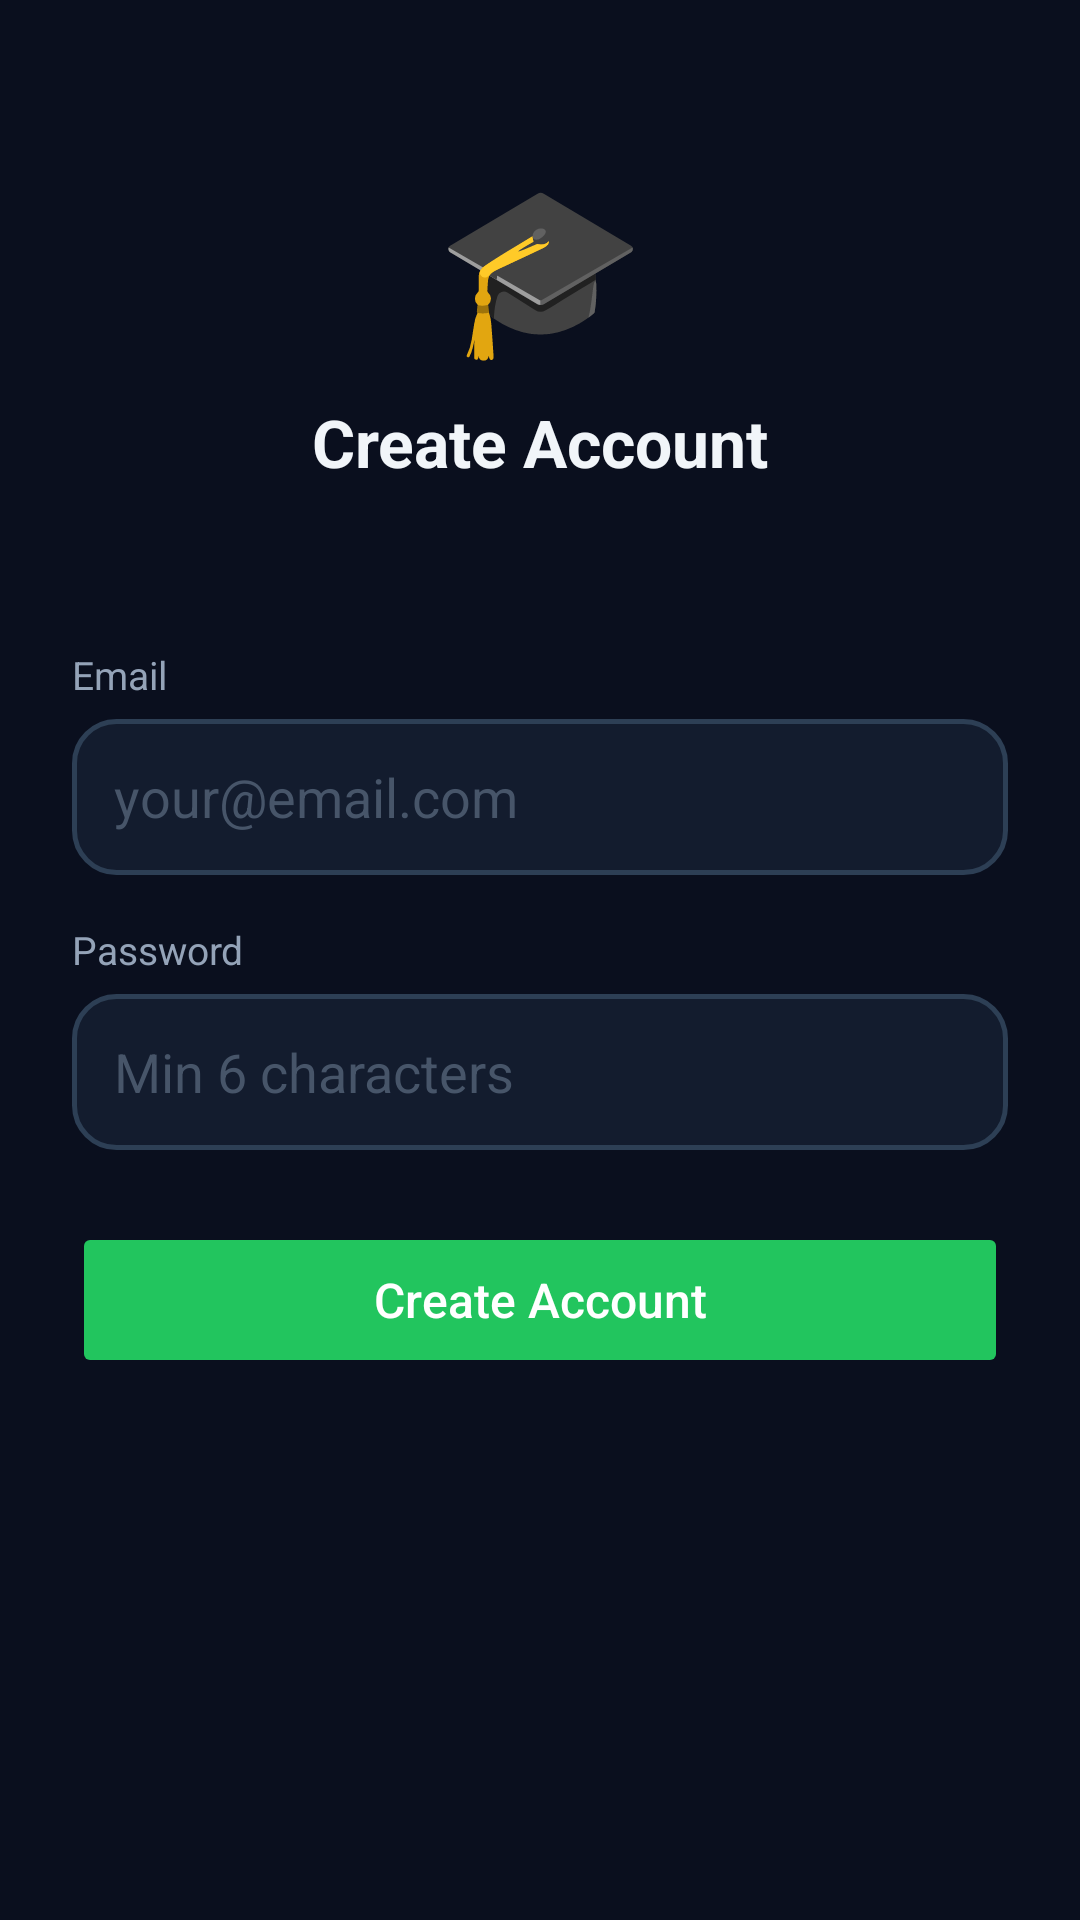

This screen was rendered from an Android layout file. Write that file and the resources it references.
<!-- AndroidManifest.xml: application theme Theme.FeesManager -->
<!-- res/layout/activity_student_signup.xml -->
<?xml version="1.0" encoding="utf-8"?>
<ScrollView xmlns:android="http://schemas.android.com/apk/res/android"
    android:background="#0A0F1E" android:fillViewport="true"
    android:layout_width="match_parent" android:layout_height="match_parent">
    <LinearLayout android:orientation="vertical" android:layout_width="match_parent" android:layout_height="wrap_content">
        <LinearLayout android:orientation="vertical" android:gravity="center" android:background="@drawable/bg_header_dark" android:paddingTop="50dp" android:paddingBottom="30dp" android:paddingLeft="24dp" android:paddingRight="24dp" android:layout_width="match_parent" android:layout_height="wrap_content">
            <TextView android:text="🎓" android:textSize="56sp" android:gravity="center" android:layout_marginBottom="8dp" android:layout_width="match_parent" android:layout_height="wrap_content"/>
            <TextView android:text="Create Account" android:textSize="22sp" android:textStyle="bold" android:textColor="#F1F5F9" android:gravity="center" android:layout_width="match_parent" android:layout_height="wrap_content"/>
        </LinearLayout>
        <LinearLayout android:orientation="vertical" android:padding="24dp" android:layout_width="match_parent" android:layout_height="wrap_content">
            <TextView android:text="Email" android:textColor="#94A3B8" android:textSize="13sp" android:layout_marginBottom="6dp" android:layout_width="wrap_content" android:layout_height="wrap_content"/>
            <EditText android:id="@+id/etEmail" android:hint="your@email.com" android:textColor="#F1F5F9" android:textColorHint="#475569" android:background="@drawable/bg_input_modern" android:padding="14dp" android:inputType="textEmailAddress" android:layout_marginBottom="16dp" android:layout_width="match_parent" android:layout_height="@dimen/btn_height"/>
            <TextView android:text="Password" android:textColor="#94A3B8" android:textSize="13sp" android:layout_marginBottom="6dp" android:layout_width="wrap_content" android:layout_height="wrap_content"/>
            <EditText android:id="@+id/etPassword" android:hint="Min 6 characters" android:textColor="#F1F5F9" android:textColorHint="#475569" android:background="@drawable/bg_input_modern" android:padding="14dp" android:inputType="textPassword" android:layout_marginBottom="24dp" android:layout_width="match_parent" android:layout_height="@dimen/btn_height"/>
            <Button android:id="@+id/btnSignup" android:text="Create Account" android:textAllCaps="false" android:textColor="#fff" android:textSize="16sp" android:backgroundTint="#22C55E" android:stateListAnimator="@null" android:layout_width="match_parent" android:layout_height="@dimen/btn_height"/>
        </LinearLayout>
    </LinearLayout>
</ScrollView>
<!-- resources referenced by this layout -->
<resources>
  <dimen name="btn_height">56dp</dimen>
  <!-- drawable bg_input_modern (drawable) -->
  <?xml version="1.0" encoding="utf-8"?>
  <shape xmlns:android="http://schemas.android.com/apk/res/android" android:shape="rectangle">
      <solid android:color="#131C2E"/>
      <corners android:radius="14dp"/>
      <stroke android:width="1.5dp" android:color="#2D3F55"/>
  </shape>
  <style name="Theme.FeesManager" parent="Theme.Material3.DayNight.NoActionBar">
          <item name="colorPrimary">@color/indigo</item>
          <item name="colorPrimaryVariant">@color/indigo_dark</item>
          <item name="colorOnPrimary">@color/white</item>
          <item name="colorSecondary">@color/green</item>
          <item name="colorOnSecondary">@color/white</item>
          <item name="android:statusBarColor">@color/bg_header</item>
          <item name="android:navigationBarColor">@color/bg_primary</item>
          <item name="android:windowBackground">@color/bg_primary</item>
      </style>
  <color name="indigo">#6366F1</color>
  <color name="indigo_dark">#4F46E5</color>
  <color name="white">#FFFFFFFF</color>
  <color name="green">#10B981</color>
  <color name="bg_header">#0F172A</color>
  <color name="bg_primary">#0F172A</color>
</resources>
